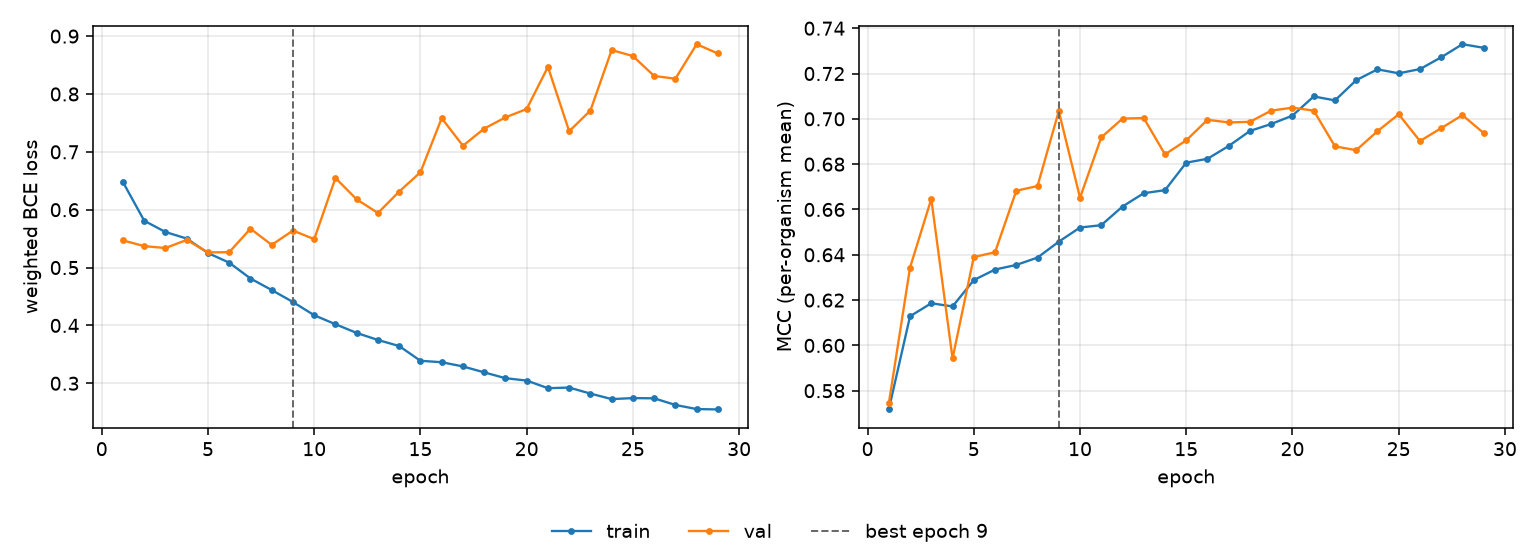

The table this chart was drawn from, first rows:
epoch, tr_loss, vl_loss, tr_mcc, vl_mcc, is_best
1, 0.6476, 0.5469, 0.5717, 0.5744, False
2, 0.5809, 0.537, 0.6129, 0.6344, False
3, 0.5614, 0.5338, 0.6186, 0.6647, False
4, 0.5501, 0.5478, 0.6172, 0.5942, False
5, 0.5251, 0.5262, 0.6288, 0.639, False
6, 0.5084, 0.5266, 0.6335, 0.6411, False
7, 0.4811, 0.5672, 0.6355, 0.6683, False
8, 0.4611, 0.5392, 0.6388, 0.6704, False
9, 0.4404, 0.564, 0.6458, 0.7034, True
10, 0.4176, 0.5491, 0.652, 0.6652, False
11, 0.4021, 0.6548, 0.6531, 0.6918, False
12, 0.387, 0.6178, 0.6613, 0.7001, False
13, 0.3749, 0.5943, 0.6672, 0.7004, False
14, 0.3643, 0.6314, 0.6685, 0.6843, False
15, 0.3389, 0.6647, 0.6807, 0.6905, False
16, 0.3364, 0.7582, 0.6824, 0.6996, False
17, 0.3291, 0.7105, 0.688, 0.6984, False
18, 0.3189, 0.7402, 0.6947, 0.6987, False
19, 0.3088, 0.7596, 0.6977, 0.7036, False
20, 0.3047, 0.774, 0.7014, 0.7049, False
21, 0.2915, 0.8468, 0.7099, 0.7036, False
22, 0.2926, 0.7356, 0.7081, 0.6878, False
23, 0.2822, 0.7714, 0.7171, 0.6862, False
24, 0.2727, 0.876, 0.7218, 0.6945, False
25, 0.2744, 0.8656, 0.7201, 0.702, False
26, 0.274, 0.8311, 0.722, 0.6902, False
27, 0.2625, 0.8264, 0.7272, 0.6959, False
28, 0.2554, 0.8861, 0.733, 0.7016, False
29, 0.2548, 0.87, 0.7313, 0.6937, False
